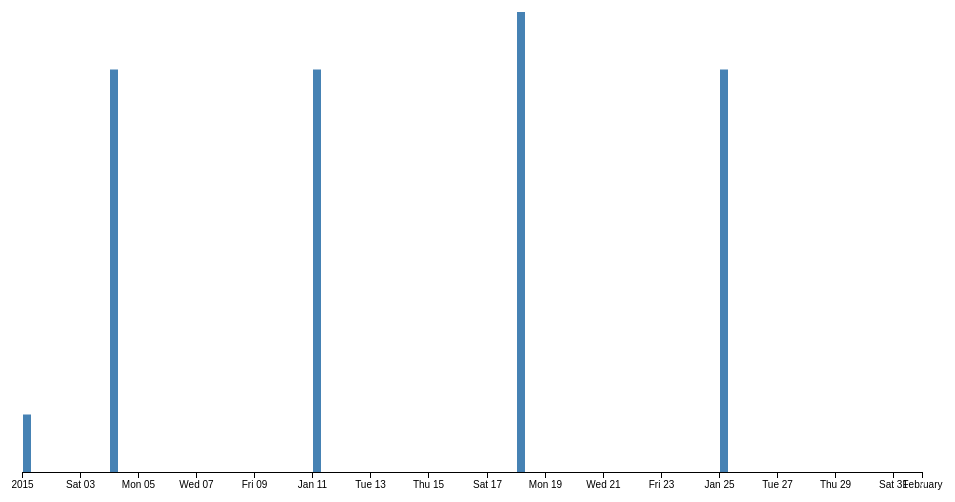
D3 v4 page, settled after 360 driven frames (6 s of simulated time); the page loaded 1 data file(s).



var parseDate = d3.timeParse("%m/%d/%Y %H:%M:%S %p"),
    formatCount = d3.format(",.0f");

var margin = {top: 10, right: 30, bottom: 30, left: 30},
    width = 960 - margin.left - margin.right,
    height = 500 - margin.top - margin.bottom;

var x = d3.scaleTime()
    .domain([new Date(2015, 0, 1), new Date(2015, 1, 1)])
    .rangeRound([0, width]);

var y = d3.scaleLinear()
    .range([height, 0]);

var histogram = d3.histogram()
    .value(function(d) { return d.date; })
    .domain(x.domain())
    .thresholds(x.ticks(d3.timeWeek));

var svg = d3.select("body").append("svg")
    .attr("width", width + margin.left + margin.right)
    .attr("height", height + margin.top + margin.bottom)
  .append("g")
    .attr("transform", "translate(" + margin.left + "," + margin.top + ")");

svg.append("g")
    .attr("class", "axis axis--x")
    .attr("transform", "translate(0," + height + ")")
    .call(d3.axisBottom(x));

d3.csv("data.csv", type, function(error, data) {
  if (error) throw error;

  var bins = histogram(data);

  y.domain([0, d3.max(bins, function(d) { return d.length; })]);

  var bar = svg.selectAll(".bar")
      .data(bins)
    .enter().append("g")
      .attr("class", "bar")
      .attr("transform", function(d) { return "translate(" + x(d.x0) + "," + y(d.length) + ")"; });

  bar.append("rect")
      .attr("x", 1)
      .attr("width", 8)
       .attr("class", 8)
      .attr("height", function(d) { return height - y(d.length); });

  bar.append("text")
      .attr("dy", ".75em")
      .attr("y", 6)
      .attr("x", function(d) { return (x(d.x1) - x(d.x0)) / 2; })
      .attr("text-anchor", "middle")
      .text(function(d) { return formatCount(d.length); });
});

function type(d) {
  d.date = parseDate(d.date);
  return d;
}
    
    


    


### data: data.csv
id, case, date, duration
21714, HY102349, 01/03/2015 05:50:00 AM, 2
21715, HY105400, 01/05/2015 10:11:00 PM, 3
21716, HY105478, 01/06/2015 12:49:00 AM, 5
21717, HY106072, 01/06/2015 03:38:00 PM, 1
21718, HY106072, 01/06/2015 05:53:00 PM, 0.3
21719, HY108387, 01/08/2015 09:30:00 PM, 3
21721, HY109537, 01/10/2015 12:25:00 AM, 6
21722, HY106555, 01/09/2015 04:20:00 PM, 4
21723, HY114053, 01/13/2015 10:10:00 PM, 1
21724, HY113713, 01/13/2015 05:40:00 PM, 8
21725, HY115036, 01/14/2015 05:22:00 PM, 1
21727, HY117698, 01/16/2015 07:22:00 PM, 2
21727, HY117698, 01/16/2015 08:22:00 PM, 0.4
21728, HY118469, 01/17/2015 01:26:00 PM, 5
21729, HY118913, 01/17/2015 07:10:00 PM, 4
21730, HY119535, 01/18/2015 12:20:00 PM, 2
21731, HY121768, 01/20/2015 10:44:00 AM, 1
21732, HY122767, 01/21/2015 12:42:00 AM, 2
21733, HY122962, 01/21/2015 09:25:00 AM, 1
21734, HY123702, 01/21/2015 07:39:00 PM, 2
21735, HY126186, 01/23/2015 07:25:00 PM, 4
21736, HY126149, 01/23/2015 08:18:00 PM, 2
21737, HY126583, 01/24/2015 02:13:00 AM, 1
21738, HY128133, 01/27/2015 11:54:00 AM, 5
21739, HY130523, 01/27/2015 09:00:00 PM, 7
21741, HY132431, 01/29/2015 02:06:00 AM, 8
21742, HY132441, 01/29/2015 03:20:00 AM, 4
21743, HY134398, 01/30/2015 05:52:00 PM, 12
21744, HY135181, 01/31/2015 12:02:00 PM, 2
21749, HY126100, 01/30/2015 06:53:00 PM